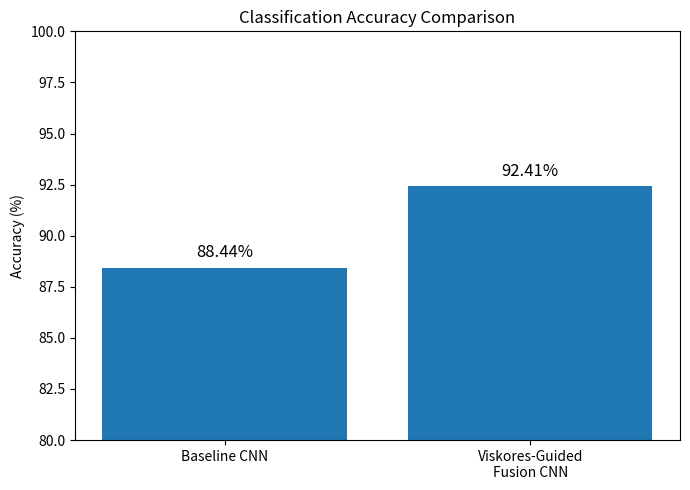

This chart was generated by the following Python code:
import os
import pandas as pd
import matplotlib.pyplot as plt
from PIL import Image, ImageDraw, ImageFont

os.makedirs("docs/figures", exist_ok=True)
os.makedirs("results", exist_ok=True)

# -----------------------------
# Accuracy Comparison
# -----------------------------
baseline_acc = 0.8844
fusion_acc = 0.9241

plt.figure(figsize=(7, 5))
plt.bar(
    ["Baseline CNN", "Viskores-Guided\nFusion CNN"],
    [baseline_acc * 100, fusion_acc * 100]
)

plt.ylabel("Accuracy (%)")
plt.title("Classification Accuracy Comparison")
plt.ylim(80, 100)

for i, v in enumerate([baseline_acc * 100, fusion_acc * 100]):
    plt.text(i, v + 0.5, f"{v:.2f}%", ha="center", fontsize=12)

plt.tight_layout()
plt.savefig("results/final_accuracy_comparison.png", dpi=300)
plt.savefig("docs/figures/final_accuracy_comparison.png", dpi=300)
plt.close()

# -----------------------------
# Workflow Figure
# -----------------------------
W, H = 1800, 1100
img = Image.new("RGB", (W, H), "white")
draw = ImageDraw.Draw(img)

def font(size, bold=False):
    paths = [
        "/System/Library/Fonts/Supplemental/Arial Bold.ttf" if bold else "/System/Library/Fonts/Supplemental/Arial.ttf",
        "/Library/Fonts/Arial Bold.ttf" if bold else "/Library/Fonts/Arial.ttf"
    ]
    for p in paths:
        if os.path.exists(p):
            return ImageFont.truetype(p, size)
    return ImageFont.load_default()

title_font = font(50, True)
box_font = font(26, True)
small_font = font(23, False)
arrow_font = font(42, True)

draw.rectangle([0, 0, W, 95], fill=(20, 70, 130))
draw.text((W//2, 50), "Viskores-Guided Feature Enhancement for CNN-Based Brain Tumor Classification",
          fill="white", anchor="mm", font=title_font)

def box(x, y, w, h, text, fill):
    draw.rounded_rectangle([x, y, x+w, y+h], radius=22, fill=fill, outline=(40, 40, 40), width=3)
    draw.text((x+w/2, y+h/2), text, fill="black", anchor="mm", font=box_font, align="center")

def arrow(x1, y1, x2, y2):
    draw.line([x1, y1, x2, y2], fill="black", width=4)
    draw.text(((x1+x2)/2, (y1+y2)/2 - 10), "➜", fill="black", anchor="mm", font=arrow_font)

# Pipeline 1
draw.text((450, 145), "Pipeline 1: Baseline CNN", fill=(20, 70, 130), anchor="mm", font=title_font)

box(180, 220, 540, 85, "2D MRI Images", (220, 235, 255))
box(180, 360, 540, 85, "CNN Classifier", (220, 255, 230))
box(180, 500, 540, 85, "4-Class Classification", (255, 240, 220))
box(180, 640, 540, 85, "Accuracy: 88.4%", (255, 230, 230))

arrow(450, 305, 450, 360)
arrow(450, 445, 450, 500)
arrow(450, 585, 450, 640)

# Pipeline 2
draw.text((1350, 145), "Pipeline 2: Viskores-Guided Fusion CNN", fill=(20, 70, 130), anchor="mm", font=title_font)

box(1050, 200, 600, 75, "2D MRI Images", (220, 235, 255))
box(1050, 300, 600, 75, "Simulated 3D Volume", (235, 225, 255))
box(1050, 400, 600, 75, "VTK Conversion", (235, 225, 255))
box(1050, 500, 600, 75, "Viskores Isosurface Analysis", (225, 245, 255))
box(1050, 600, 600, 75, "18 Geometric + Intensity Features", (255, 245, 220))
box(1050, 700, 600, 75, "Feature Fusion with CNN", (220, 255, 230))
box(1050, 800, 600, 75, "4-Class Classification", (255, 240, 220))
box(1050, 900, 600, 75, "Accuracy: 92.4%", (220, 255, 220))

for y in [275, 375, 475, 575, 675, 775, 875]:
    arrow(1350, y, 1350, y+25)

# Footer
draw.rounded_rectangle([180, 1000, 1650, 1070], radius=18, fill=(245, 250, 255), outline=(20, 70, 130), width=3)
draw.text(
    (915, 1035),
    "Result: Viskores-guided feature fusion improved CNN accuracy by approximately 4.0 percentage points.",
    fill="black",
    anchor="mm",
    font=small_font
)

img.save("docs/figures/workflow_overview.png")
img.save("results/workflow_overview.png")

# -----------------------------
# CNN Fusion Architecture Figure
# -----------------------------
W, H = 1600, 900
img = Image.new("RGB", (W, H), "white")
draw = ImageDraw.Draw(img)

draw.rectangle([0, 0, W, 90], fill=(20, 70, 130))
draw.text((W//2, 45), "Viskores-Guided Feature Fusion CNN Architecture",
          fill="white", anchor="mm", font=title_font)

box(100, 180, 420, 90, "MRI Image Input\n128 × 128 × 3", (220, 235, 255))
box(100, 340, 420, 90, "CNN Branch\nConv + Pool + Dense", (220, 255, 230))

box(1050, 180, 420, 90, "Viskores Feature Input\n18 Features", (255, 245, 220))
box(1050, 340, 420, 90, "Feature Branch\nDense Layers", (255, 235, 210))

box(590, 520, 420, 90, "Concatenation\nImage + Viskores Features", (235, 225, 255))
box(590, 680, 420, 90, "Softmax Output\nGlioma / Meningioma / No Tumor / Pituitary", (255, 240, 220))

arrow(310, 270, 310, 340)
arrow(1260, 270, 1260, 340)
arrow(520, 385, 590, 550)
arrow(1050, 385, 1010, 550)
arrow(800, 610, 800, 680)

img.save("docs/figures/fusion_cnn_architecture.png")
img.save("results/fusion_cnn_architecture.png")

print("Saved figures:")
print("docs/figures/final_accuracy_comparison.png")
print("docs/figures/workflow_overview.png")
print("docs/figures/fusion_cnn_architecture.png")
